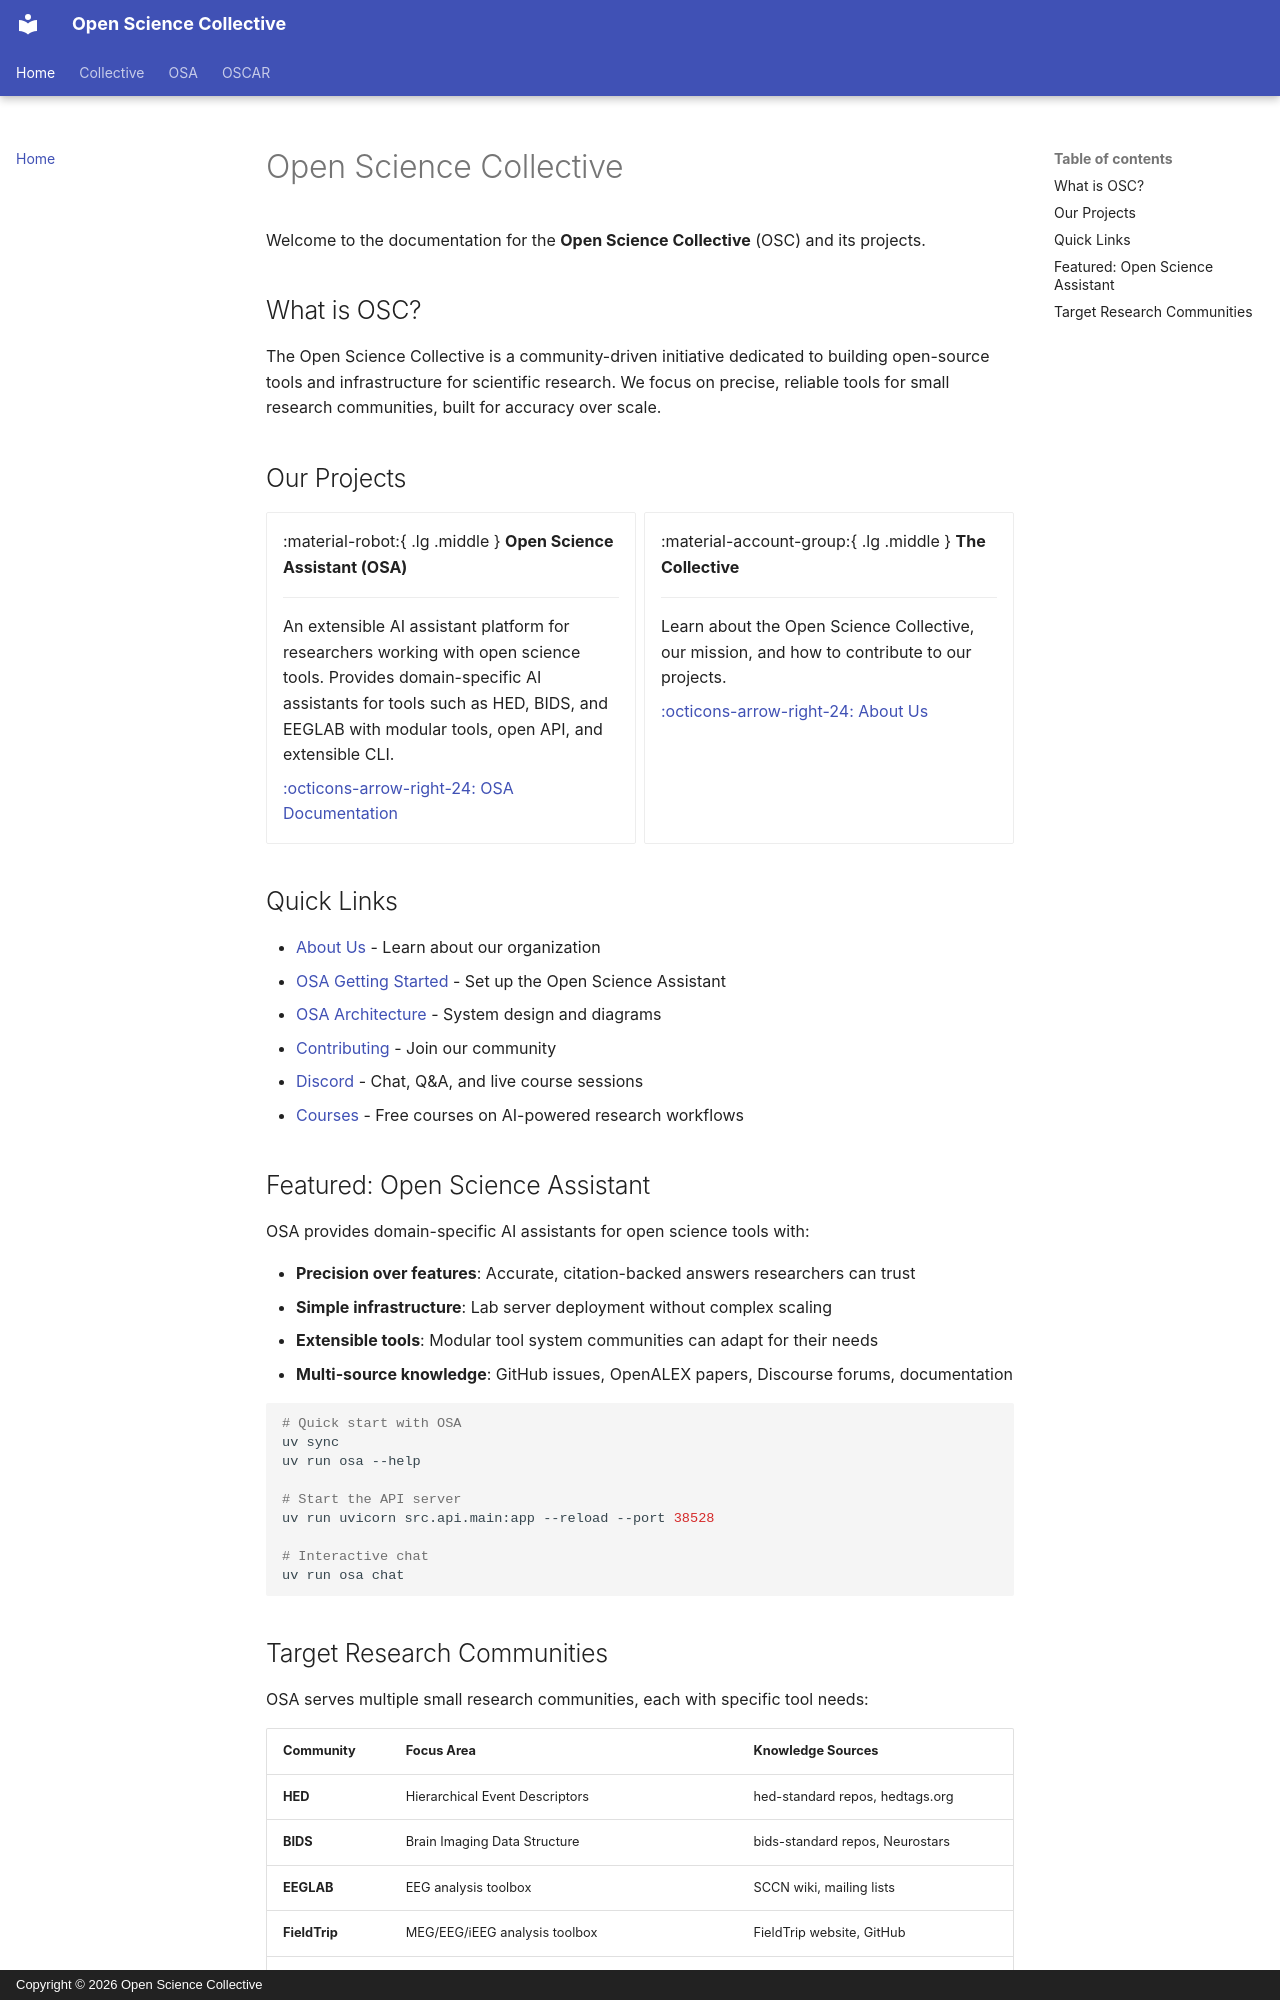

repository: OpenScience-Collective/documentation · page: index.html · generator: mkdocs · copyright: Copyright © 2026 Open Science Collective

# Open Science Collective

Welcome to the documentation for the **Open Science Collective** (OSC) and its projects.

## What is OSC?

The Open Science Collective is a community-driven initiative dedicated to building open-source tools and infrastructure for scientific research. We focus on precise, reliable tools for small research communities, built for accuracy over scale.

## Our Projects

<div class="grid cards" markdown>

-   :material-robot:{ .lg .middle } **Open Science Assistant (OSA)**

    ---

    An extensible AI assistant platform for researchers working with open science tools. Provides domain-specific AI assistants for tools such as HED, BIDS, and EEGLAB with modular tools, open API, and extensible CLI.

    [:octicons-arrow-right-24: OSA Documentation](osa/index.md)

-   :material-account-group:{ .lg .middle } **The Collective**

    ---

    Learn about the Open Science Collective, our mission, and how to contribute to our projects.

    [:octicons-arrow-right-24: About Us](collective/index.md)

</div>

## Quick Links

- [About Us](collective/about.md) - Learn about our organization
- [OSA Getting Started](osa/getting-started.md) - Set up the Open Science Assistant
- [OSA Architecture](osa/architecture.md) - System design and diagrams
- [Contributing](collective/contributing.md) - Join our community
- [Discord](https://discord.gg/5dWJCUmUww) - Chat, Q&A, and live course sessions
- [Courses](https://courses.osc.earth) - Free courses on AI-powered research workflows

## Featured: Open Science Assistant

OSA provides domain-specific AI assistants for open science tools with:

- **Precision over features**: Accurate, citation-backed answers researchers can trust
- **Simple infrastructure**: Lab server deployment without complex scaling
- **Extensible tools**: Modular tool system communities can adapt for their needs
- **Multi-source knowledge**: GitHub issues, OpenALEX papers, Discourse forums, documentation

```bash
# Quick start with OSA
uv sync
uv run osa --help

# Start the API server
uv run uvicorn src.api.main:app --reload --port 38528

# Interactive chat
uv run osa chat
```
